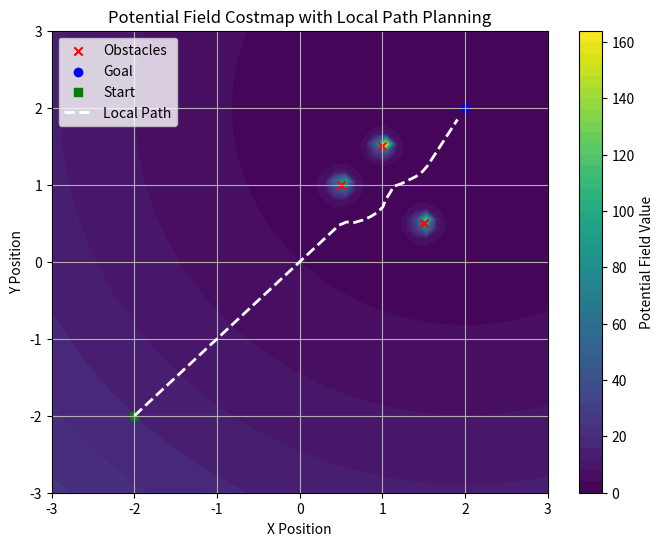

Write the Python code that produced this figure.
import matplotlib.pyplot as plt
import numpy as np

def generate_costmap(goal_x, goal_y, obstacles, start_pos, grid_size=50, field_range=3.0):
    """
    Generate a costmap based on the potential field method.
    
    :param goal_x: X position of the goal.
    :param goal_y: Y position of the goal.
    :param obstacles: List of obstacles as [(x1, y1), (x2, y2), ...].
    :param start_pos: Starting position of the robot as (x, y).
    :param grid_size: Number of points in X and Y dimensions.
    :param field_range: The range of the costmap.
    :return: X, Y, U_total (potential field values)
    """
    x_range = np.linspace(-field_range, field_range, grid_size)
    y_range = np.linspace(-field_range, field_range, grid_size)
    X, Y = np.meshgrid(x_range, y_range)

    # Compute attractive potential
    k_att = 1.0
    U_att = 0.5 * k_att * ((X - goal_x)**2 + (Y - goal_y)**2)

    # Compute repulsive potential
    k_rep = 1.0
    d_safe = 0.6
    U_rep = np.zeros_like(U_att)

    for obs_x, obs_y in obstacles:
        distance = np.sqrt((X - obs_x)**2 + (Y - obs_y)**2)
        mask = distance < d_safe
        U_rep[mask] += 0.5 * k_rep * (1.0/distance[mask] - 1.0/d_safe)**2

    # Combine potential fields
    U_total = U_att + U_rep

    return X, Y, U_total

def planner(start_pos, goal_pos, obstacles, step_size=0.1, max_steps=100):
    """
    Generate a local path using a gradient descent method in the potential field.

    :param start_pos: Initial position of the robot (x, y).
    :param goal_pos: Goal position (x, y).
    :param obstacles: List of obstacles [(x1, y1), (x2, y2), ...].
    :param step_size: Step size for movement.
    :param max_steps: Maximum number of steps allowed.
    :return: List of waypoints representing the local path.
    """
    path = [start_pos]
    current_pos = np.array(start_pos)
    goal_pos = np.array(goal_pos)

    for _ in range(max_steps):
        # Compute attractive force
        F_att = -(current_pos - goal_pos)

        # Compute repulsive force
        F_rep = np.array([0.0, 0.0])
        for obs_x, obs_y in obstacles:
            obs_pos = np.array([obs_x, obs_y])
            dist = np.linalg.norm(current_pos - obs_pos)
            if dist < 0.6:  # Safe distance threshold
                rep_mag = (1.0/dist - 1.0/0.6) * (1.0/(dist**2))
                rep_vec = (current_pos - obs_pos) / dist
                F_rep += rep_mag * rep_vec

        # Compute total force
        F_total = F_att + F_rep

        # Normalize and move along the force direction
        F_norm = np.linalg.norm(F_total)
        if F_norm > 0:
            F_total = (F_total / F_norm) * step_size

        current_pos += F_total
        path.append(tuple(current_pos))

        # Stop if close to goal
        if np.linalg.norm(current_pos - goal_pos) < 0.2:
            break

    return path

# Define goal, obstacles, and start position
goal_x, goal_y = 2.0, 2.0
start_x, start_y = -2.0, -2.0
obstacles = [(0.5, 1.0), (1.5, 0.5), (1.0, 1.5)]

# Generate costmap
X, Y, U_total = generate_costmap(goal_x, goal_y, obstacles, (start_x, start_y))

# Generate path
path = planner((start_x, start_y), (goal_x, goal_y), obstacles)

# Extract path coordinates
path_x, path_y = zip(*path)

# Plot costmap
plt.figure(figsize=(8, 6))
plt.contourf(X, Y, U_total, levels=50, cmap='viridis')
plt.colorbar(label='Potential Field Value')

# Plot start, goal, and obstacles
plt.scatter(*zip(*obstacles), color='red', marker='x', label='Obstacles')
plt.scatter(goal_x, goal_y, color='blue', marker='o', label='Goal')
plt.scatter(start_x, start_y, color='green', marker='s', label='Start')

# Plot local planner path
plt.plot(path_x, path_y, color='white', linestyle='dashed', linewidth=2, label='Local Path')

# Labels and grid
plt.xlabel('X Position')
plt.ylabel('Y Position')
plt.title('Potential Field Costmap with Local Path Planning')
plt.legend()
plt.grid()
plt.show()
